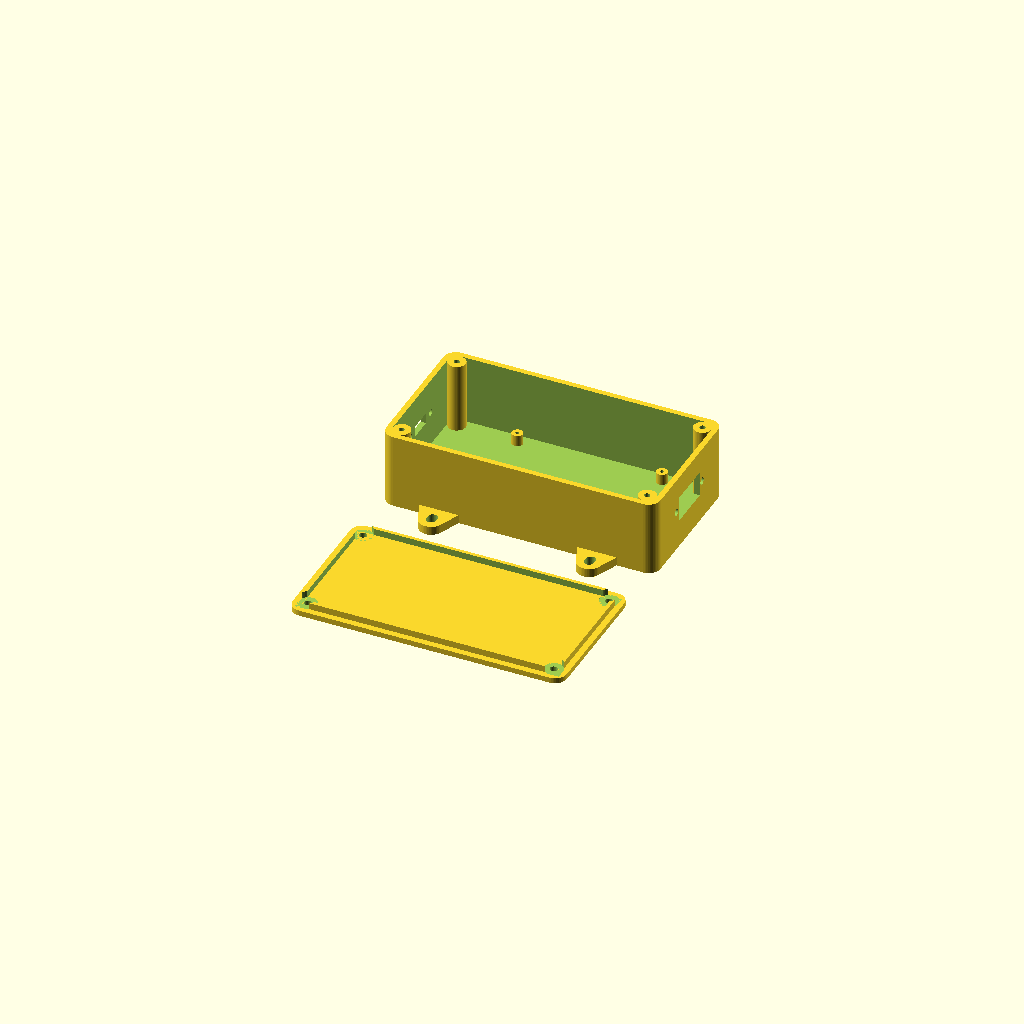
Cell 1 — every parameter at its default value.
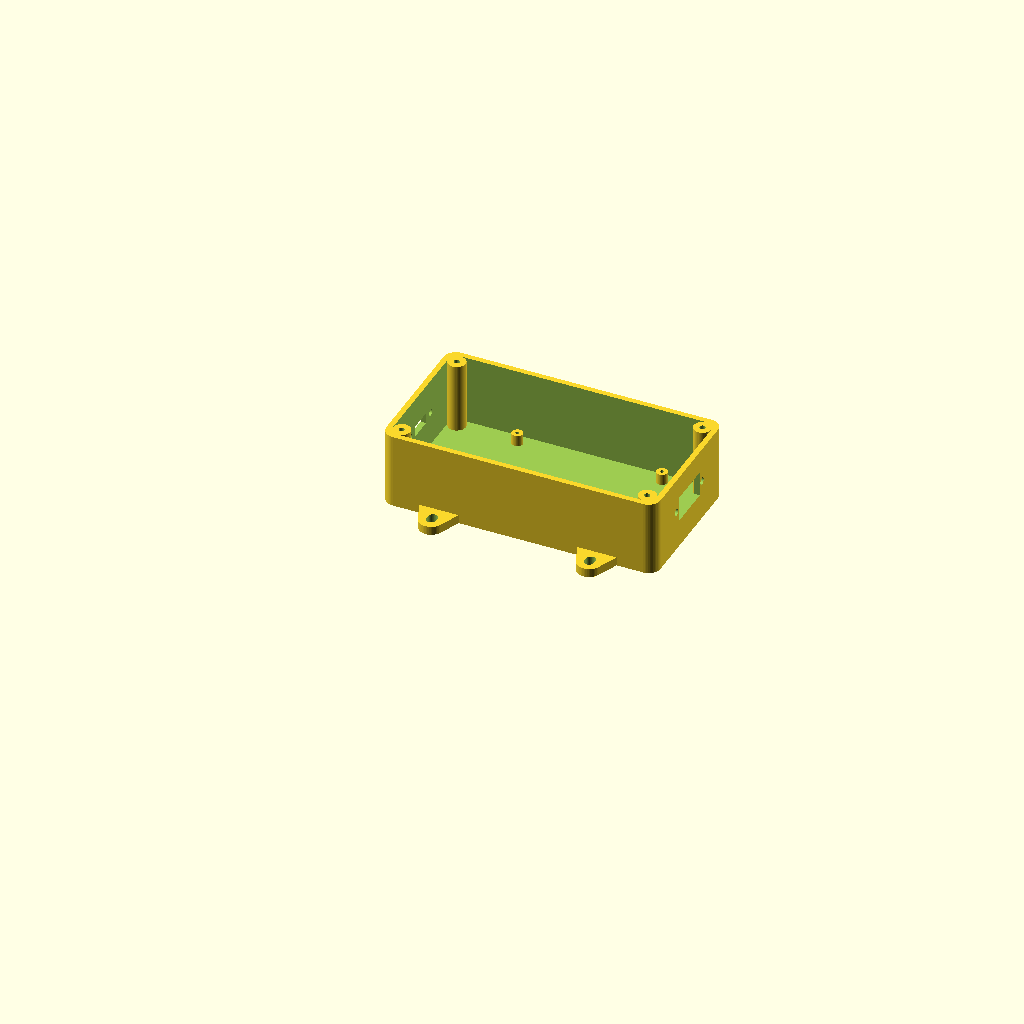
Cell 2: the same model with part = "box".
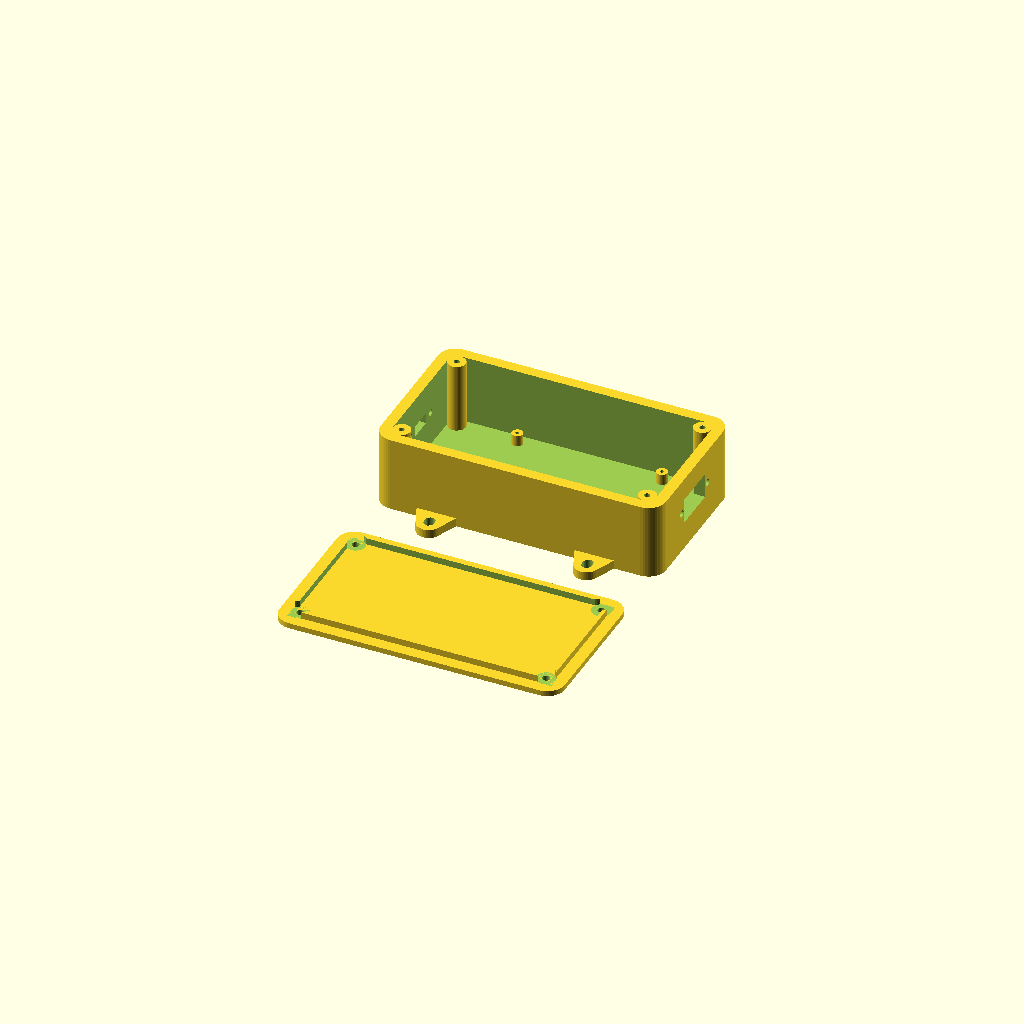
Cell 3 — wall set to 5, the other parameters unchanged.
All cells are drawn from one camera (rotation 55°, 0°, 25°, orthographic, colour scheme Cornfield), so only the parameter changes between them.
OpenSCAD source file hardware/pico_enclosure/enclosure.scad:
// SHARP Tracker: 3D-printable enclosure for the Pico W NMEA collector.
//
// Box + screw-down lid. The Pico W and a perfboard with the opto-isolated
// NMEA 0183 input (see README.md) sit on standoffs. Ports:
//   front wall: DE-9 (DB9) male panel connector, GPS NMEA in (pins 2 + 5)
//   back wall:  panel-mount USB-C -> micro-USB cable, 5 V power + data
// The lid is held by four M3 self-tapping screws driven into the corner bosses,
// so it can be opened for BOOTSEL or rewiring. Firmware edits and the serial console work
// through the USB-C port without opening the box, if the panel cable carries data.
//
// Units: mm. Measure your actual panel connectors and adjust the [Ports] values
// before printing; panel-mount USB-C flanges vary between vendors.
//
// Render one part at a time for export: set `part` to "box" or "lid".
// "pico" and "isolator" are reference models of the Pico W and the breadboarded
// opto-isolated NMEA input (not for printing); "assembly" shows them in the box.

part = "both"; // [both, box, lid, pico, isolator, assembly]

/* [Box] */
inner = [120, 62, 32];   // cavity x (front-back), y, z (floor to lid)
wall = 2.5;
floor_t = 2.5;
corner_r = 3;            // cavity corner radius
fit = 0.3;               // clearance between lid lip and walls

/* [Lid] */
lid_t = 2.5;
lip_h = 3;               // lip that drops inside the walls to locate the lid
lip_w = 1.6;
boss_d = 8;              // corner screw bosses
boss_hole_d = 2.6;       // pilot for M3 self-tapping screws (try 2.5 in PETG if loose)
boss_hole_depth = 12;
lid_screw_d = 3.4;       // M3 clearance

/* [Pico W] */
pico_size = [51, 21];
pico_holes = [[2, 4.8], [2, 16.2], [49, 4.8], [49, 16.2]];  // datasheet: 47 x 11.4 mm
pico_pos = [30, 5];      // USB end faces the back wall (x = 0)
pico_standoff_h = 5;     // raise to ~11 if the Pico has pin headers soldered on
standoff_d = 5;
standoff_hole_d = 1.8;   // M2 self-tapping
pico_headers = false;    // show soldered pin headers (pins hang below the board)

/* [Interface board] */
iface_size = [70, 30];   // 3 x 7 cm perfboard
iface_holes = [[2, 2], [2, 28], [68, 2], [68, 28]];
iface_pos = [30, 29];
iface_standoff_h = 5;

/* [Ports] */
port_z = 16;             // port centre height above the cavity floor
// DE-9 shell size E: cutout covered by the 30.8 x 12.5 mm flange
db9_y = 31;
db9_cut = [20.5, 11.5];
db9_screw_dx = 25;       // standard 24.99 mm
db9_screw_d = 3.2;
// USB-C panel mount: "flange" (rectangular flange with two screws) or "round" (threaded bulkhead)
usb_style = "flange";    // [flange, round]
usb_y = 31;
usb_cut = [11, 5];
usb_screw_dx = 20;       // MEASURE: varies by vendor
usb_screw_d = 3.2;
usb_round_d = 16;        // MEASURE: thread diameter for round bulkheads

/* [Mounting ears] */
ears = true;
ear_len = 12;
ear_w = 18;
ear_t = 4;
ear_slot_d = 4.5;        // #8 / M4 screw
ear_x = [24, 96];

$fn = 48;

// ---------------------------------------------------------------- helpers

module rbox(size, r) {
    r2 = max(min(r, size.x / 2, size.y / 2), 0.01);
    hull() for (x = [r2, size.x - r2], y = [r2, size.y - r2])
        translate([x, y, 0]) cylinder(r = r2, h = size.z);
}

boss_centers = [
    [boss_d / 2, boss_d / 2],
    [inner.x - boss_d / 2, boss_d / 2],
    [boss_d / 2, inner.y - boss_d / 2],
    [inner.x - boss_d / 2, inner.y - boss_d / 2],
];

// Corner boss footprint: a cylinder hulled into the cavity corner.
module boss_shape(c, extra, h) {
    sx = c.x < inner.x / 2 ? -1 : 1;
    sy = c.y < inner.y / 2 ? -1 : 1;
    hull() {
        translate([c.x, c.y, 0]) cylinder(d = boss_d + 2 * extra, h = h);
        translate([c.x + sx * boss_d / 4 - boss_d / 4, c.y + sy * boss_d / 4 - boss_d / 4, 0])
            cube([boss_d / 2 + extra, boss_d / 2 + extra, h]);
    }
}

// Cuts through the front (x = inner.x) or back (x = 0) wall.
function wall_x0(front) = front ? inner.x - 1 : -wall - 1;

module wall_rect(front, cy, w, h) {
    translate([wall_x0(front), cy - w / 2, port_z - h / 2]) cube([wall + 2, w, h]);
}

module wall_hole(front, cy, d) {
    translate([wall_x0(front), cy, port_z]) rotate([0, 90, 0]) cylinder(d = d, h = wall + 2);
}

module standoffs(pos, holes, h) {
    for (p = holes) translate([pos.x + p.x, pos.y + p.y, 0]) difference() {
        cylinder(d = standoff_d, h = h);
        translate([0, 0, 1]) cylinder(d = standoff_hole_d, h = h);
    }
}

module ear(x, side) {
    y0 = side < 0 ? -wall : inner.y + wall;
    translate([x, 0, -floor_t]) difference() {
        hull() {
            translate([-ear_w / 2, y0 - (side < 0 ? 0 : 1), 0]) cube([ear_w, 1, ear_t]);
            translate([0, y0 + side * (ear_len - ear_w / 4), 0]) cylinder(d = ear_w / 2 + 2, h = ear_t);
        }
        hull() for (dy = [ear_len / 2, ear_len - ear_w / 4])
            translate([0, y0 + side * dy, -1]) cylinder(d = ear_slot_d, h = ear_t + 2);
    }
}

// ---------------------------------------------------------------- parts

module box() {
    difference() {
        union() {
            translate([-wall, -wall, -floor_t])
                rbox([inner.x + 2 * wall, inner.y + 2 * wall, inner.z + floor_t], corner_r + wall);
            if (ears) for (x = ear_x, s = [-1, 1]) ear(x, s);
        }
        rbox([inner.x, inner.y, inner.z + 1], corner_r);

        // front: DB9 GPS input
        wall_rect(true, db9_y, db9_cut.x, db9_cut.y);
        for (s = [-1, 1]) wall_hole(true, db9_y + s * db9_screw_dx / 2, db9_screw_d);

        // back: USB-C power/data
        if (usb_style == "round") {
            wall_hole(false, usb_y, usb_round_d);
        } else {
            wall_rect(false, usb_y, usb_cut.x, usb_cut.y);
            for (s = [-1, 1]) wall_hole(false, usb_y + s * usb_screw_dx / 2, usb_screw_d);
        }
    }

    // lid screw bosses
    for (c = boss_centers) difference() {
        boss_shape(c, 0, inner.z);
        translate([c.x, c.y, inner.z - boss_hole_depth]) cylinder(d = boss_hole_d, h = boss_hole_depth + 1);
    }

    standoffs(pico_pos, pico_holes, pico_standoff_h);
    standoffs(iface_pos, iface_holes, iface_standoff_h);
}

// Modelled lid-on-box: plate at z 0..lid_t, lip hanging below.
module lid() {
    difference() {
        union() {
            translate([-wall, -wall, 0])
                rbox([inner.x + 2 * wall, inner.y + 2 * wall, lid_t], corner_r + wall);
            translate([0, 0, -lip_h]) difference() {
                translate([fit, fit, 0]) rbox([inner.x - 2 * fit, inner.y - 2 * fit, lip_h], corner_r - fit);
                translate([fit + lip_w, fit + lip_w, -1])
                    rbox([inner.x - 2 * (fit + lip_w), inner.y - 2 * (fit + lip_w), lip_h + 2],
                         corner_r - fit - lip_w);
            }
        }
        for (c = boss_centers) {
            translate([0, 0, -lip_h - 1]) boss_shape(c, fit, lip_h + 1);
            translate([c.x, c.y, -lip_h - 1]) cylinder(d = lid_screw_d, h = lid_t + lip_h + 2);
        }
    }
}

// ---------------------------------------------------------------- reference models
// Not printed: they show the boards on their standoffs so heights and clearances
// can be checked. Origin is the board's lower-left corner, PCB bottom at z = 0.

pcb_t = 1.6;

// Raspberry Pi Pico W (51 x 21 mm). Micro-USB on the x = 0 end, antenna at x = 51.
module pico_w() {
    t = 1;
    pin_x = [for (i = [0 : 19]) 1.37 + i * 2.54];
    color("#1d7a3a") difference() {
        cube([pico_size.x, pico_size.y, t]);
        for (h = pico_holes) translate([h.x, h.y, -1]) cylinder(d = 2.1, h = t + 2);
        for (x = pin_x, y = [0, pico_size.y]) translate([x, y, -1]) cylinder(d = 1, h = t + 2, $fn = 12);
    }
    // castellated pads
    color("gold") for (x = pin_x, y = [0, pico_size.y - 1.6])
        translate([x - 0.8, y, t]) cube([1.6, 1.6, 0.05]);
    translate([0, 0, t]) {
        color("silver") translate([-1.3, pico_size.y / 2 - 4, 0]) cube([5.7, 8, 2.9]);   // micro-USB
        color("#222") translate([21, 7, 0]) cube([7, 7, 0.9]);                           // RP2040
        color("#222") translate([14, 3.5, 0]) cube([5.3, 5, 0.8]);                       // flash
        color("silver") translate([33.5, 5, 0]) cube([10.5, 11, 1.3]);                  // CYW43439 shield can
        color("#ddd") translate([10, 13.5, 0]) cube([3.5, 4.5, 1.4]);                    // BOOTSEL
        color("#ddd") translate([11.75, 15.75, 1.4]) cylinder(d = 2.2, h = 0.6);
        color("#eee") translate([4.5, 16, 0]) cube([1.6, 0.8, 0.5]);                     // LED
    }
    if (pico_headers) for (x = pin_x, y = [1.37, pico_size.y - 1.37]) {
        color("#222") translate([x - 1.27, y - 1.27, -2.5]) cube([2.54, 2.54, 2.5]);
        color("gold") translate([x - 0.32, y - 0.32, -8.5]) cube([0.64, 0.64, 8.5 + t + 0.5]);
    }
}

// Breadboarded opto-isolated NMEA input on the 3 x 7 cm perfboard (README "GPS input").
// GPS screw terminal at the front-wall end (x = iface_size.x), Pico header at x = 0.
grid_n = [23, 9];
grid0 = [(iface_size.x - (grid_n.x - 1) * 2.54) / 2, (iface_size.y - (grid_n.y - 1) * 2.54) / 2];
function g(i, j) = [grid0.x + i * 2.54, grid0.y + j * 2.54];

module axial(a, b, d, len, body_col) {   // lying along x between holes a and b
    mid = (a + b) / 2;
    h = d / 2 + 0.6;
    color("silver") {
        for (p = [a, b]) translate([p.x, p.y, -1]) cylinder(d = 0.5, h = h + 1, $fn = 8);
        translate([a.x, a.y, h]) rotate([0, 90, 0]) cylinder(d = 0.5, h = b.x - a.x, $fn = 8);
    }
    color(body_col) translate([mid.x - len / 2, mid.y, h]) rotate([0, 90, 0]) cylinder(d = d, h = len, $fn = 24);
}

module dip6(p) {   // H11L1 in a socket, pin 1 at hole p, rows 7.62 mm apart in y
    l = 2 * 2.54 + 3.8;
    translate([p.x - 1.9, p.y - 1.27, 0]) {
        color("#222") cube([l, 7.62 + 2.54, 3]);
        color("#333") translate([0, 1.27 + 0.6, 3]) cube([l, 7.62 - 1.2, 3.3]);
        color("#888") translate([1.2, 1.27 + 1.5, 6.3]) cylinder(d = 1, h = 0.05);   // pin 1 dot
    }
}

module header(p, n) {   // 1 x n male header running along y from hole p
    color("#222") translate([p.x - 1.27, p.y - 1.27, 0]) cube([2.54, n * 2.54, 2.5]);
    color("gold") for (k = [0 : n - 1]) translate([p.x - 0.32, p.y + k * 2.54 - 0.32, -3]) cube([0.64, 0.64, 11.5]);
}

module screw_terminal(c) {   // 2-way 5.08 mm terminal centred at c, wire entries facing +x
    w = 10.2; d = 7.6; h = 10;
    translate([c.x - d / 2, c.y - w / 2, 0]) difference() {
        color("#2a6fb5") cube([d, w, h]);
        for (k = [-1, 1]) {
            translate([d / 2, w / 2 + k * 2.54, h - 2]) cylinder(d = 3.4, h = 3);
            translate([d - 3, w / 2 + k * 2.54 - 1.6, 1.5]) cube([4, 3.2, 3.2]);
        }
    }
    color("silver") for (k = [-1, 1]) translate([c.x, c.y + k * 2.54, h - 2.5]) difference() {
        cylinder(d = 3, h = 1.5);
        translate([-1.5, -0.3, 1]) cube([3, 0.6, 1]);
    }
}

module isolator_board() {
    color("#c79a5b") difference() {
        cube([iface_size.x, iface_size.y, pcb_t]);
        for (h = iface_holes) translate([h.x, h.y, -1]) cylinder(d = 3.2, h = pcb_t + 2);
        for (i = [0 : grid_n.x - 1], j = [0 : grid_n.y - 1])
            translate([each g(i, j), -1]) cylinder(d = 1, h = pcb_t + 2, $fn = 8);
    }
    translate([0, 0, pcb_t]) {
        header(g(0, 3), 3);                                   // J2 to Pico: 3V3, GND, GP1
        axial(g(3, 1), g(7, 1), 2.4, 6.3, "#d9c08c");         // R2 4.7k pull-up
        translate([each g(4, 7), 0]) color("#d8b23a")         // C1 100 nF
            translate([-2, -1.25, 0]) cube([4, 2.5, 5]);
        dip6(g(9, 2));                                        // U1 H11L1
        axial(g(14, 1), g(18, 1), 1.8, 3.6, "#e07a2a");       // D1 1N4148
        axial(g(13, 7), g(19, 7), 3.2, 9, "#7aa6c9");         // R1 390R 1/2 W
        screw_terminal(g(21, 4));                             // J1 from DB9 pins 2 + 5
    }
}

// Print the box open side up and the lid plate side down.
if (part == "box" || part == "both") box();
if (part == "pico") pico_w();
if (part == "isolator") isolator_board();
if (part == "assembly") {
    box();
    translate([pico_pos.x, pico_pos.y, pico_standoff_h]) pico_w();
    translate([iface_pos.x, iface_pos.y, iface_standoff_h]) isolator_board();
    color("white", 0.25) translate([0, 0, inner.z]) lid();
}
if (part == "lid" || part == "both")
    translate([0, part == "both" ? -ear_len - 3 * wall - 10 : inner.y, lid_t]) rotate([180, 0, 0]) lid();
Parameter table extracted from the source (name, type, default, range or options):
part: string, default "both", options "both", "box", "lid", "pico", "isolator", "assembly"
inner: vector, default [120, 62, 32]
wall: number, default 2.5
floor_t: number, default 2.5
corner_r: number, default 3
fit: number, default 0.3
lid_t: number, default 2.5
lip_h: number, default 3
lip_w: number, default 1.6
boss_d: number, default 8
boss_hole_d: number, default 2.6
boss_hole_depth: number, default 12
lid_screw_d: number, default 3.4
pico_size: vector, default [51, 21]
pico_pos: vector, default [30, 5]
pico_standoff_h: number, default 5
standoff_d: number, default 5
standoff_hole_d: number, default 1.8
pico_headers: bool, default false
iface_size: vector, default [70, 30]
iface_pos: vector, default [30, 29]
iface_standoff_h: number, default 5
port_z: number, default 16
db9_y: number, default 31
db9_cut: vector, default [20.5, 11.5]
db9_screw_dx: number, default 25
db9_screw_d: number, default 3.2
usb_style: string, default "flange", options "flange", "round"
usb_y: number, default 31
usb_cut: vector, default [11, 5]
usb_screw_dx: number, default 20
usb_screw_d: number, default 3.2
usb_round_d: number, default 16
ears: bool, default true
ear_len: number, default 12
ear_w: number, default 18
ear_t: number, default 4
ear_slot_d: number, default 4.5
ear_x: vector, default [24, 96]
